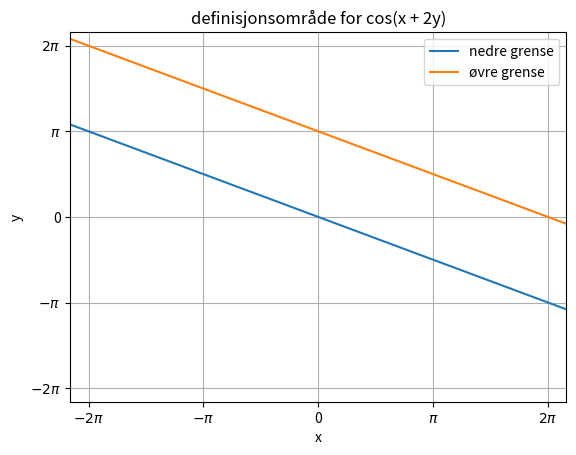

Python code for this plot:
import numpy as np
import matplotlib.pyplot as plt

def x_1(y):
    return (0 - 2*y)
def x_2(y):
    return(2*np.pi - 2*y)


ys = np.linspace(-4*np.pi, 4*np.pi, 1000)
x1s = x_1(ys)
x2s = x_2(ys)

plt.plot(x1s, ys)
plt.plot(x2s, ys)
plt.legend(["nedre grense", "øvre grense"])
plt.grid("on")
plt.axis([-2*np.pi - 0.5, 2*np.pi + 0.5, -2*np.pi - 0.5, 2*np.pi + 0.5])
plt.xticks([-2*np.pi, -np.pi, 0, np.pi, 2*np.pi], ["$-2\pi$", "$-\pi$", "0", "$\pi$", "$2\pi$"])
plt.yticks([-2*np.pi, -np.pi, 0, np.pi, 2*np.pi], ["$-2\pi$", "$-\pi$", "0", "$\pi$", "$2\pi$"])
plt.xlabel("x")
plt.ylabel("y")
plt.title("definisjonsområde for cos(x + 2y)")
plt.show()
